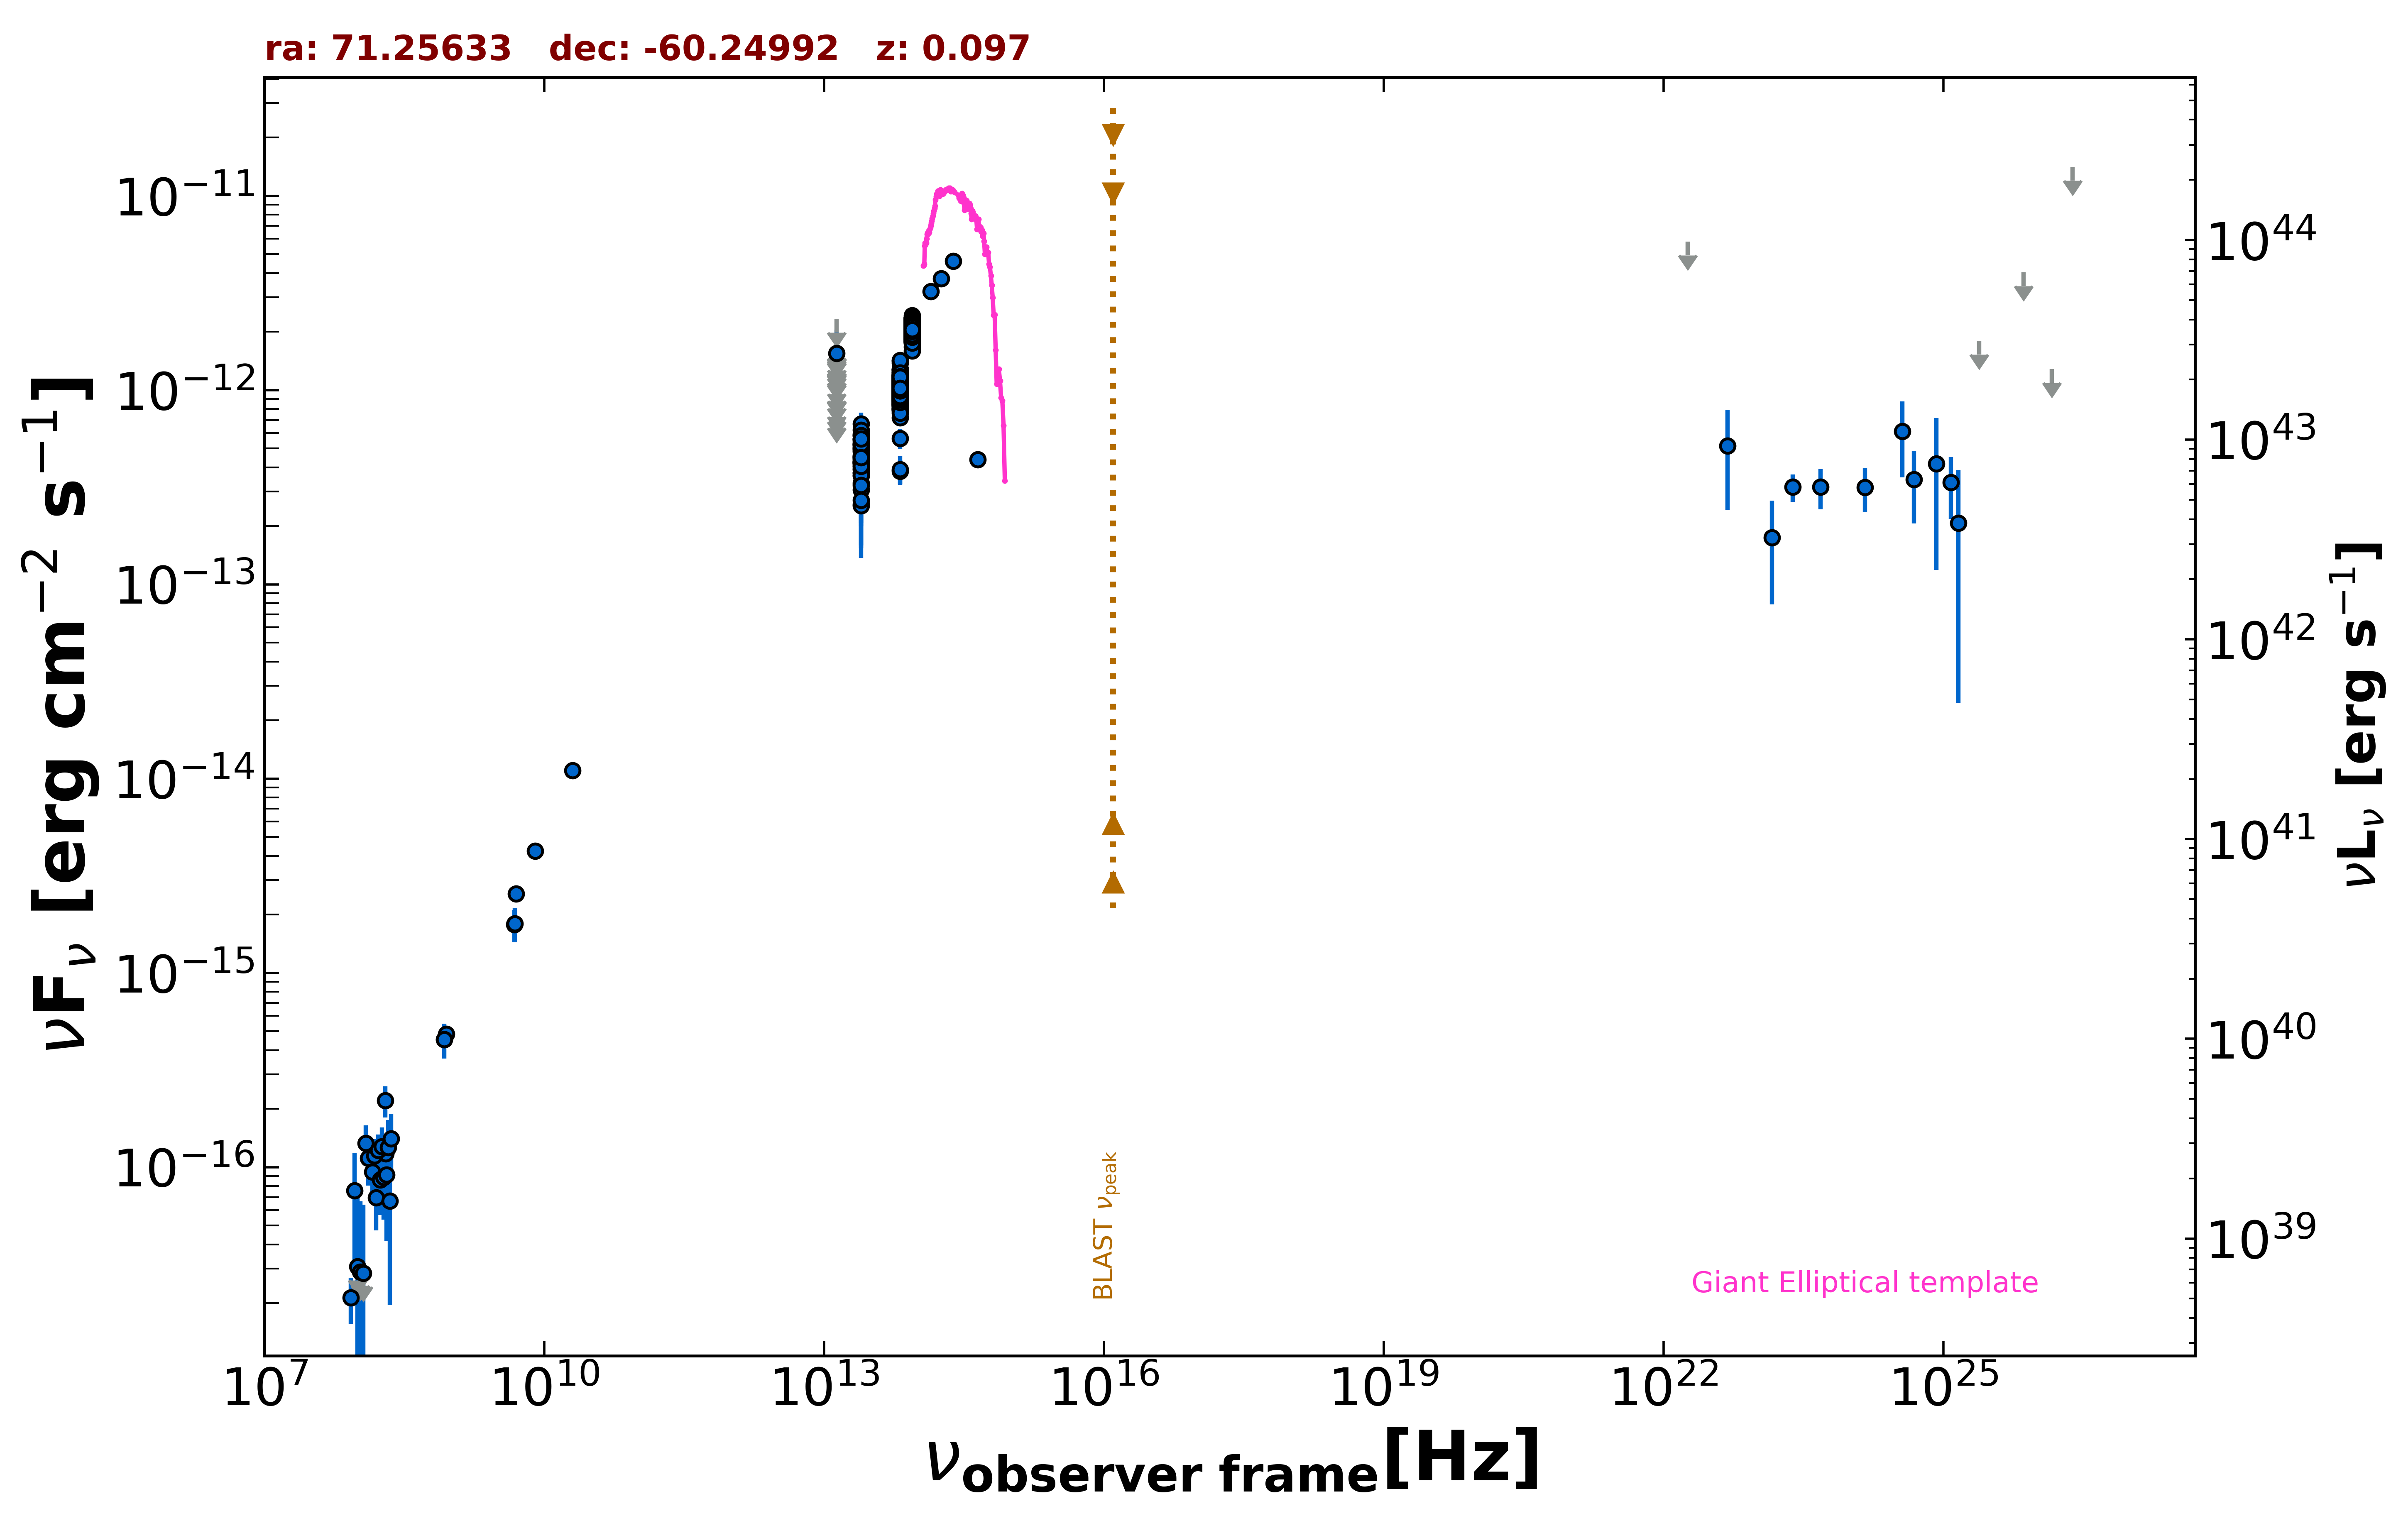

Source data for this figure (header and first rows):
freq., flux, err_flux, MJD_start, MJD_end, flag, catalog, reference
8.870e+08, 4.834e-16, 3.815e-17, 55000, 55000, , RACS, Hale et al. 2021  PASA  38  e058
8.430e+08, 4.544e-16, 1.600e-17, 55000, 55000, , SUMSS, Manch et al. 2003  MNRAS  342  1117
5.000e+09, 2.550e-15, 1.500e-16, 55000, 55000, , AT20G, Murphy et al. 2010  MNRAS  402  2403
8.000e+09, 4.240e-15, 2.400e-16, 55000, 55000, , AT20G, Murphy et al. 2010  MNRAS  402  2403
2.000e+10, 1.100e-14, 4.000e-16, 55000, 55000, , AT20G, Murphy et al. 2010  MNRAS  402  2403
4.800e+09, 1.776e-15, 3.360e-16, 55000, 55000, , PMN, Griffith et al. 1993-1996  VizieR  VIII/…
1.389e+14, 3.222e-12, 2.465e-13, 55000, 55000, , 2MASS, Skrutskie et al. 2006  AJ  131  1163
1.804e+14, 3.740e-12, 2.720e-13, 55000, 55000, , 2MASS, Skrutskie et al. 2006  AJ  131  1163
2.427e+14, 4.609e-12, 3.230e-13, 55000, 55000, , 2MASS, Skrutskie et al. 2006  AJ  131  1163
8.817e+13, 2.180e-12, 4.000e-15, 55000, 55000, , UNWISE, Schlafly et al. 2019  ApJS  240  30
6.517e+13, 1.117e-12, 4.000e-15, 55000, 55000, , UNWISE, Schlafly et al. 2019  ApJS  240  30
8.817e+13, 2.160e-12, 4.550e-14, 55000, 55000, , WISE, Wright et al. 2010  AJ  140  1868
6.517e+13, 1.074e-12, 2.150e-14, 55000, 55000, , WISE, Wright et al. 2010  AJ  140  1868
2.498e+13, 4.562e-13, 2.310e-14, 55000, 55000, , WISE, Wright et al. 2010  AJ  140  1868
1.363e+13, 7.365e-13, 8.090e-14, 55000, 55000, , WISE, Wright et al. 2010  AJ  140  1868
8.817e+13, 1.930e-12, 5.350e-14, 56675, 56675, , NEOWISE, Mainzer et al. 2014  ApJ  792  30
6.517e+13, 9.805e-13, 4.345e-14, 56675, 56675, , NEOWISE, Mainzer et al. 2014  ApJ  792  30
8.817e+13, 2.241e-12, 6.000e-14, 56675, 56675, , NEOWISE, Mainzer et al. 2014  ApJ  792  30
6.517e+13, 1.046e-12, 4.600e-14, 56675, 56675, , NEOWISE, Mainzer et al. 2014  ApJ  792  30
8.817e+13, 2.130e-12, 5.300e-14, 56674, 56674, , NEOWISE, Mainzer et al. 2014  ApJ  792  30
6.517e+13, 1.164e-12, 5.150e-14, 56674, 56674, , NEOWISE, Mainzer et al. 2014  ApJ  792  30
8.817e+13, 2.018e-12, 5.050e-14, 56674, 56674, , NEOWISE, Mainzer et al. 2014  ApJ  792  30
6.517e+13, 1.128e-12, 5.950e-14, 56674, 56674, , NEOWISE, Mainzer et al. 2014  ApJ  792  30
8.817e+13, 2.227e-12, 5.950e-14, 56673, 56673, , NEOWISE, Mainzer et al. 2014  ApJ  792  30
6.517e+13, 1.081e-12, 7.900e-14, 56673, 56673, , NEOWISE, Mainzer et al. 2014  ApJ  792  30
8.817e+13, 2.186e-12, 6.850e-14, 56675, 56675, , NEOWISE, Mainzer et al. 2014  ApJ  792  30
6.517e+13, 1.055e-12, 5.150e-14, 56675, 56675, , NEOWISE, Mainzer et al. 2014  ApJ  792  30
8.817e+13, 2.095e-12, 5.200e-14, 56674, 56674, , NEOWISE, Mainzer et al. 2014  ApJ  792  30
6.517e+13, 1.130e-12, 5.100e-14, 56674, 56674, , NEOWISE, Mainzer et al. 2014  ApJ  792  30
8.817e+13, 2.182e-12, 5.050e-14, 56674, 56674, , NEOWISE, Mainzer et al. 2014  ApJ  792  30
6.517e+13, 1.118e-12, 4.950e-14, 56674, 56674, , NEOWISE, Mainzer et al. 2014  ApJ  792  30
8.817e+13, 1.952e-12, 5.950e-14, 56675, 56675, , NEOWISE, Mainzer et al. 2014  ApJ  792  30
6.517e+13, 1.037e-12, 5.445e-14, 56675, 56675, , NEOWISE, Mainzer et al. 2014  ApJ  792  30
8.817e+13, 2.216e-12, 5.900e-14, 56672, 56672, , NEOWISE, Mainzer et al. 2014  ApJ  792  30
6.517e+13, 1.088e-12, 5.750e-14, 56672, 56672, , NEOWISE, Mainzer et al. 2014  ApJ  792  30
8.817e+13, 2.029e-12, 6.000e-14, 56672, 56672, , NEOWISE, Mainzer et al. 2014  ApJ  792  30
6.517e+13, 1.166e-12, 5.900e-14, 56672, 56672, , NEOWISE, Mainzer et al. 2014  ApJ  792  30
8.817e+13, 2.078e-12, 5.550e-14, 56672, 56672, , NEOWISE, Mainzer et al. 2014  ApJ  792  30
6.517e+13, 1.104e-12, 5.000e-14, 56672, 56672, , NEOWISE, Mainzer et al. 2014  ApJ  792  30
8.817e+13, 2.174e-12, 5.200e-14, 56675, 56675, , NEOWISE, Mainzer et al. 2014  ApJ  792  30
6.517e+13, 1.183e-12, 5.750e-14, 56675, 56675, , NEOWISE, Mainzer et al. 2014  ApJ  792  30
8.817e+13, 1.936e-12, 5.000e-14, 56675, 56675, , NEOWISE, Mainzer et al. 2014  ApJ  792  30
6.517e+13, 9.969e-13, 4.600e-14, 56675, 56675, , NEOWISE, Mainzer et al. 2014  ApJ  792  30
8.817e+13, 2.332e-12, 6.450e-14, 56673, 56673, , NEOWISE, Mainzer et al. 2014  ApJ  792  30
6.517e+13, 1.382e-12, 5.750e-14, 56673, 56673, , NEOWISE, Mainzer et al. 2014  ApJ  792  30
8.817e+13, 2.202e-12, 5.700e-14, 56673, 56673, , NEOWISE, Mainzer et al. 2014  ApJ  792  30
6.517e+13, 1.280e-12, 5.900e-14, 56673, 56673, , NEOWISE, Mainzer et al. 2014  ApJ  792  30
8.817e+13, 2.076e-12, 7.450e-14, 56675, 56675, , NEOWISE, Mainzer et al. 2014  ApJ  792  30
6.517e+13, 1.128e-12, 4.550e-14, 56675, 56675, , NEOWISE, Mainzer et al. 2014  ApJ  792  30
8.817e+13, 2.080e-12, 5.350e-14, 56674, 56674, , NEOWISE, Mainzer et al. 2014  ApJ  792  30
6.517e+13, 1.149e-12, 5.200e-14, 56674, 56674, , NEOWISE, Mainzer et al. 2014  ApJ  792  30
8.817e+13, 2.142e-12, 5.700e-14, 56673, 56673, , NEOWISE, Mainzer et al. 2014  ApJ  792  30
6.517e+13, 9.600e-13, 4.875e-14, 56673, 56673, , NEOWISE, Mainzer et al. 2014  ApJ  792  30
8.817e+13, 2.126e-12, 5.700e-14, 56673, 56673, , NEOWISE, Mainzer et al. 2014  ApJ  792  30
8.817e+13, 2.117e-12, 5.650e-14, 56673, 56673, , NEOWISE, Mainzer et al. 2014  ApJ  792  30
6.517e+13, 1.193e-12, 5.400e-14, 56673, 56673, , NEOWISE, Mainzer et al. 2014  ApJ  792  30
8.817e+13, 1.743e-12, 4.650e-14, 56674, 56674, , NEOWISE, Mainzer et al. 2014  ApJ  792  30
6.517e+13, 1.015e-12, 4.380e-14, 56674, 56674, , NEOWISE, Mainzer et al. 2014  ApJ  792  30
8.817e+13, 2.055e-12, 5.100e-14, 56673, 56673, , NEOWISE, Mainzer et al. 2014  ApJ  792  30
6.517e+13, 1.131e-12, 5.100e-14, 56673, 56673, , NEOWISE, Mainzer et al. 2014  ApJ  792  30
... 1,510 more rows
